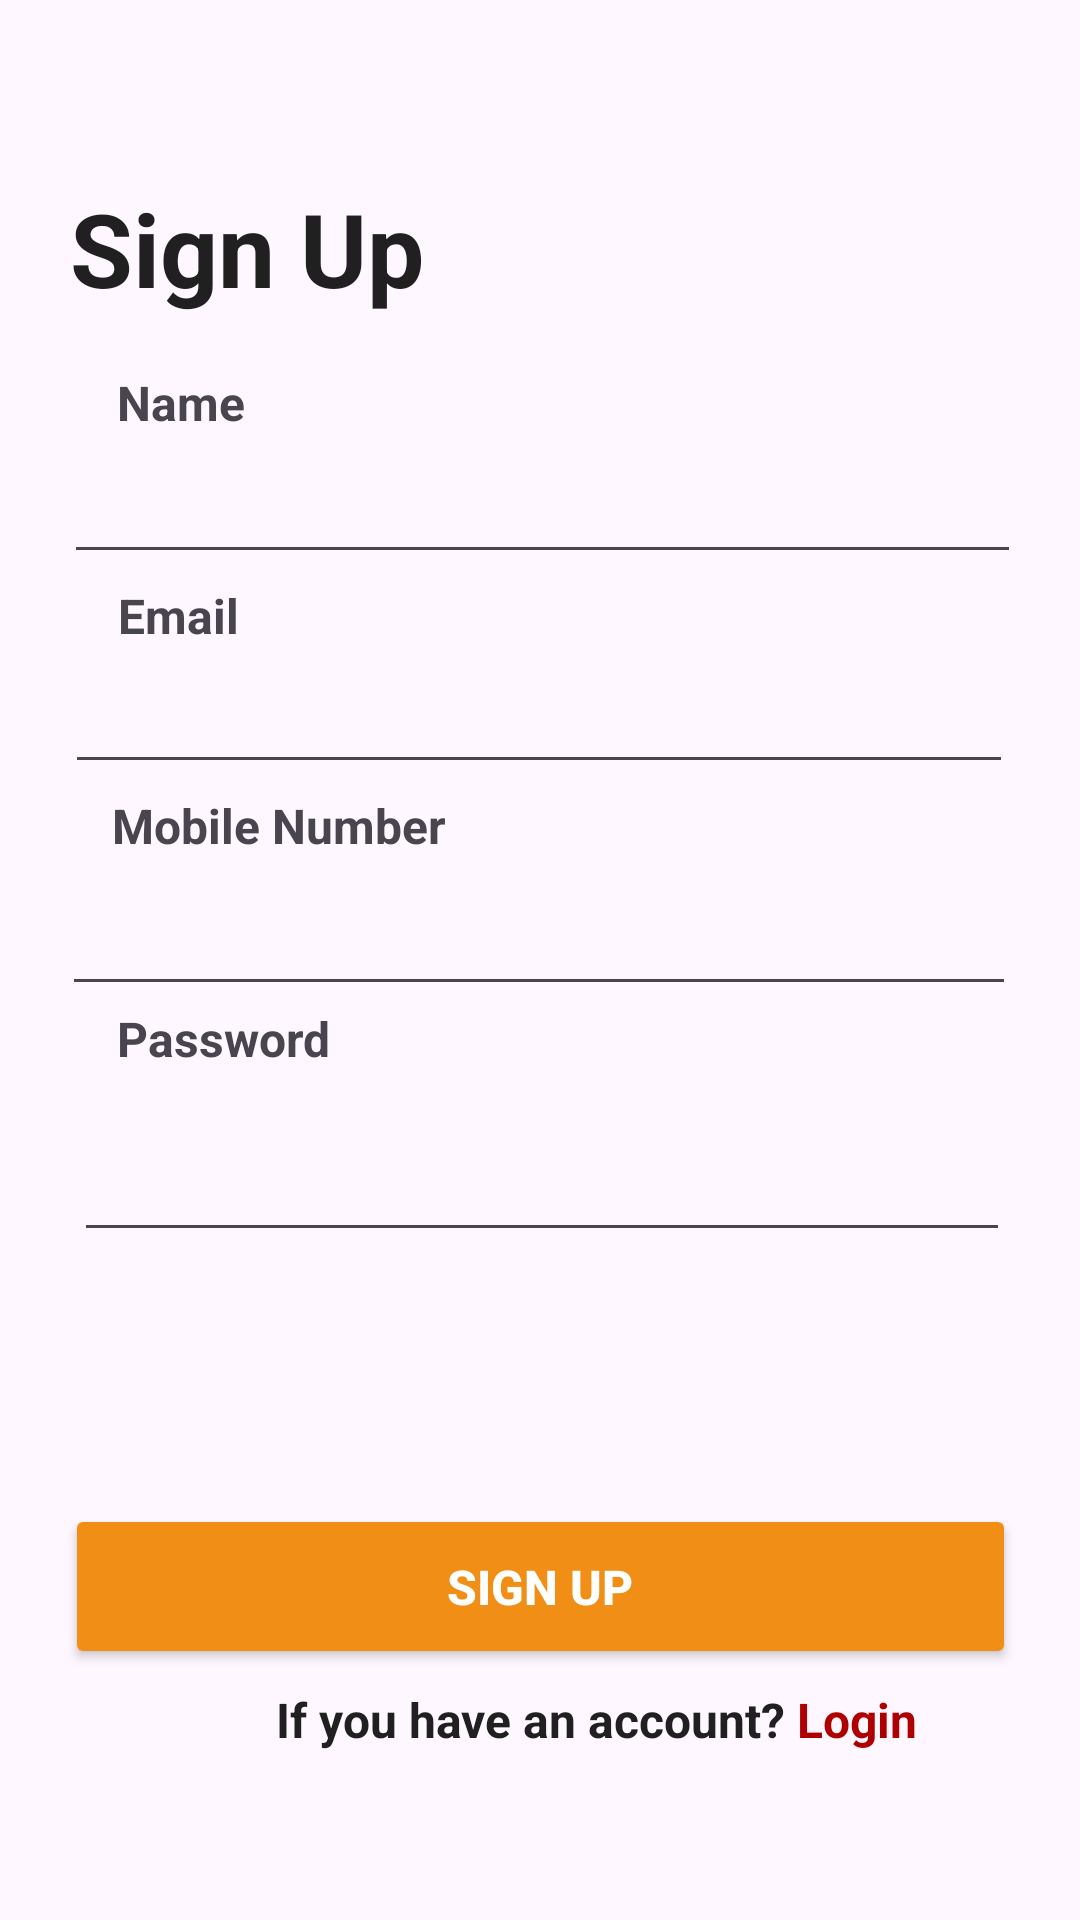

The Android layout XML behind this screen, and the referenced resources:
<!-- AndroidManifest.xml: application theme Theme.Bika_New -->
<!-- res/layout/activity_singup.xml -->
<?xml version="1.0" encoding="utf-8"?>
<androidx.constraintlayout.widget.ConstraintLayout xmlns:android="http://schemas.android.com/apk/res/android"
    xmlns:app="http://schemas.android.com/apk/res-auto"
    xmlns:tools="http://schemas.android.com/tools"
    android:layout_width="match_parent"
    android:layout_height="match_parent"
    tools:context=".Singup">


    <TextView
        android:id="@+id/textView26"
        android:layout_width="wrap_content"
        android:layout_height="wrap_content"
        android:layout_marginTop="60dp"
        android:fontFamily="sans-serif"
        android:text="Sign Up"
        android:textColor="#202020"
        android:textSize="34sp"
        android:textStyle="bold"
        app:layout_constraintEnd_toEndOf="parent"
        app:layout_constraintHorizontal_bias="0.096"
        app:layout_constraintStart_toStartOf="parent"
        app:layout_constraintTop_toTopOf="parent" />


    <Button
        android:id="@+id/signup"
        android:layout_width="317dp"
        android:layout_height="55dp"
        android:layout_marginTop="84dp"
        android:backgroundTint="#F18E15"


        android:text="Sign Up"
        android:textColor="#FFFFFF"
        android:textSize="16sp"
        android:textStyle="bold"
        app:iconTintMode="src_in"
        app:layout_constraintEnd_toEndOf="parent"
        app:layout_constraintStart_toStartOf="parent"
        app:layout_constraintTop_toBottomOf="@+id/editTextTextPassword2" />

    <TextView
        android:id="@+id/textView19"
        android:layout_width="wrap_content"
        android:layout_height="wrap_content"
        android:layout_marginStart="92dp"
        android:text="If you have an account? "
        android:textColor="#202020"
        android:textSize="16sp"
        android:textStyle="bold"
        app:layout_constraintBottom_toBottomOf="parent"
        app:layout_constraintStart_toStartOf="parent"
        app:layout_constraintTop_toBottomOf="@+id/signup"
        app:layout_constraintVertical_bias="0.098" />

    <TextView
        android:id="@+id/textView54"
        android:layout_width="wrap_content"
        android:layout_height="wrap_content"
        android:text="Login"
        android:textColor="#AF0000"
        android:textSize="16sp"
        android:textStyle="bold"
        app:layout_constraintBottom_toBottomOf="@+id/textView19"
        app:layout_constraintEnd_toEndOf="parent"
        app:layout_constraintHorizontal_bias="0.0"
        app:layout_constraintStart_toEndOf="@+id/textView19"
        app:layout_constraintTop_toTopOf="@+id/textView19"
        app:layout_constraintVertical_bias="0.0" />

    <EditText
        android:id="@+id/name"
        android:layout_width="319dp"
        android:layout_height="38dp"
        android:layout_marginTop="48dp"
        android:ems="10"
        android:inputType="text"
        app:layout_constraintEnd_toEndOf="parent"
        app:layout_constraintHorizontal_bias="0.522"
        app:layout_constraintStart_toStartOf="parent"
        app:layout_constraintTop_toBottomOf="@+id/textView26" />

    <EditText
        android:id="@+id/email"
        android:layout_width="316dp"
        android:layout_height="42dp"
        android:layout_marginTop="28dp"
        android:ems="10"
        android:inputType="text"
        app:layout_constraintEnd_toEndOf="parent"
        app:layout_constraintHorizontal_bias="0.494"
        app:layout_constraintStart_toStartOf="parent"
        app:layout_constraintTop_toBottomOf="@+id/name" />

    <EditText
        android:id="@+id/phone"
        android:layout_width="318dp"
        android:layout_height="42dp"
        android:layout_marginTop="32dp"
        android:ems="10"
        android:inputType="text"
        app:layout_constraintEnd_toEndOf="parent"
        app:layout_constraintHorizontal_bias="0.494"
        app:layout_constraintStart_toStartOf="parent"
        app:layout_constraintTop_toBottomOf="@+id/email" />

    <EditText
        android:id="@+id/editTextTextPassword2"
        android:layout_width="312dp"
        android:layout_height="50dp"
        android:layout_marginTop="32dp"
        android:ems="10"
        android:inputType="textPassword"
        app:layout_constraintEnd_toEndOf="parent"
        app:layout_constraintHorizontal_bias="0.515"
        app:layout_constraintStart_toStartOf="parent"
        app:layout_constraintTop_toBottomOf="@+id/phone" />

    <TextView
        android:id="@+id/textView36"
        android:layout_width="105dp"
        android:layout_height="30dp"
        android:text="Name"
        android:textSize="16sp"
        android:textStyle="bold"
        app:layout_constraintBottom_toTopOf="@+id/name"
        app:layout_constraintEnd_toEndOf="parent"
        app:layout_constraintHorizontal_bias="0.153"
        app:layout_constraintStart_toStartOf="parent"
        app:layout_constraintTop_toBottomOf="@+id/textView26"
        app:layout_constraintVertical_bias="1.0" />

    <TextView
        android:id="@+id/textView37"
        android:layout_width="86dp"
        android:layout_height="25dp"
        android:text="Email"
        android:textSize="16sp"
        android:textStyle="bold"
        app:layout_constraintBottom_toTopOf="@+id/email"
        app:layout_constraintEnd_toEndOf="parent"
        app:layout_constraintHorizontal_bias="0.144"
        app:layout_constraintStart_toStartOf="parent"
        app:layout_constraintTop_toBottomOf="@+id/name"
        app:layout_constraintVertical_bias="1.0" />

    <TextView
        android:id="@+id/textView38"
        android:layout_width="165dp"
        android:layout_height="29dp"
        android:text="Mobile Number"
        android:textSize="16sp"
        android:textStyle="bold"
        app:layout_constraintBottom_toTopOf="@+id/phone"
        app:layout_constraintEnd_toEndOf="parent"
        app:layout_constraintHorizontal_bias="0.191"
        app:layout_constraintStart_toStartOf="parent"
        app:layout_constraintTop_toBottomOf="@+id/email"
        app:layout_constraintVertical_bias="1.0" />

    <TextView
        android:id="@+id/textView39"
        android:layout_width="103dp"
        android:layout_height="32dp"
        android:text="Password"
        android:textSize="16sp"
        android:textStyle="bold"
        app:layout_constraintBottom_toTopOf="@+id/editTextTextPassword2"
        app:layout_constraintEnd_toEndOf="parent"
        app:layout_constraintHorizontal_bias="0.152"
        app:layout_constraintStart_toStartOf="parent"
        app:layout_constraintTop_toBottomOf="@+id/phone"
        app:layout_constraintVertical_bias="0.125" />


</androidx.constraintlayout.widget.ConstraintLayout>
<!-- resources referenced by this layout -->
<resources>
  <style name="Theme.Bika_New" parent="Base.Theme.Bika_New" />
  <style name="Base.Theme.Bika_New" parent="Theme.Material3.DayNight.NoActionBar">
          
          
      </style>
</resources>
